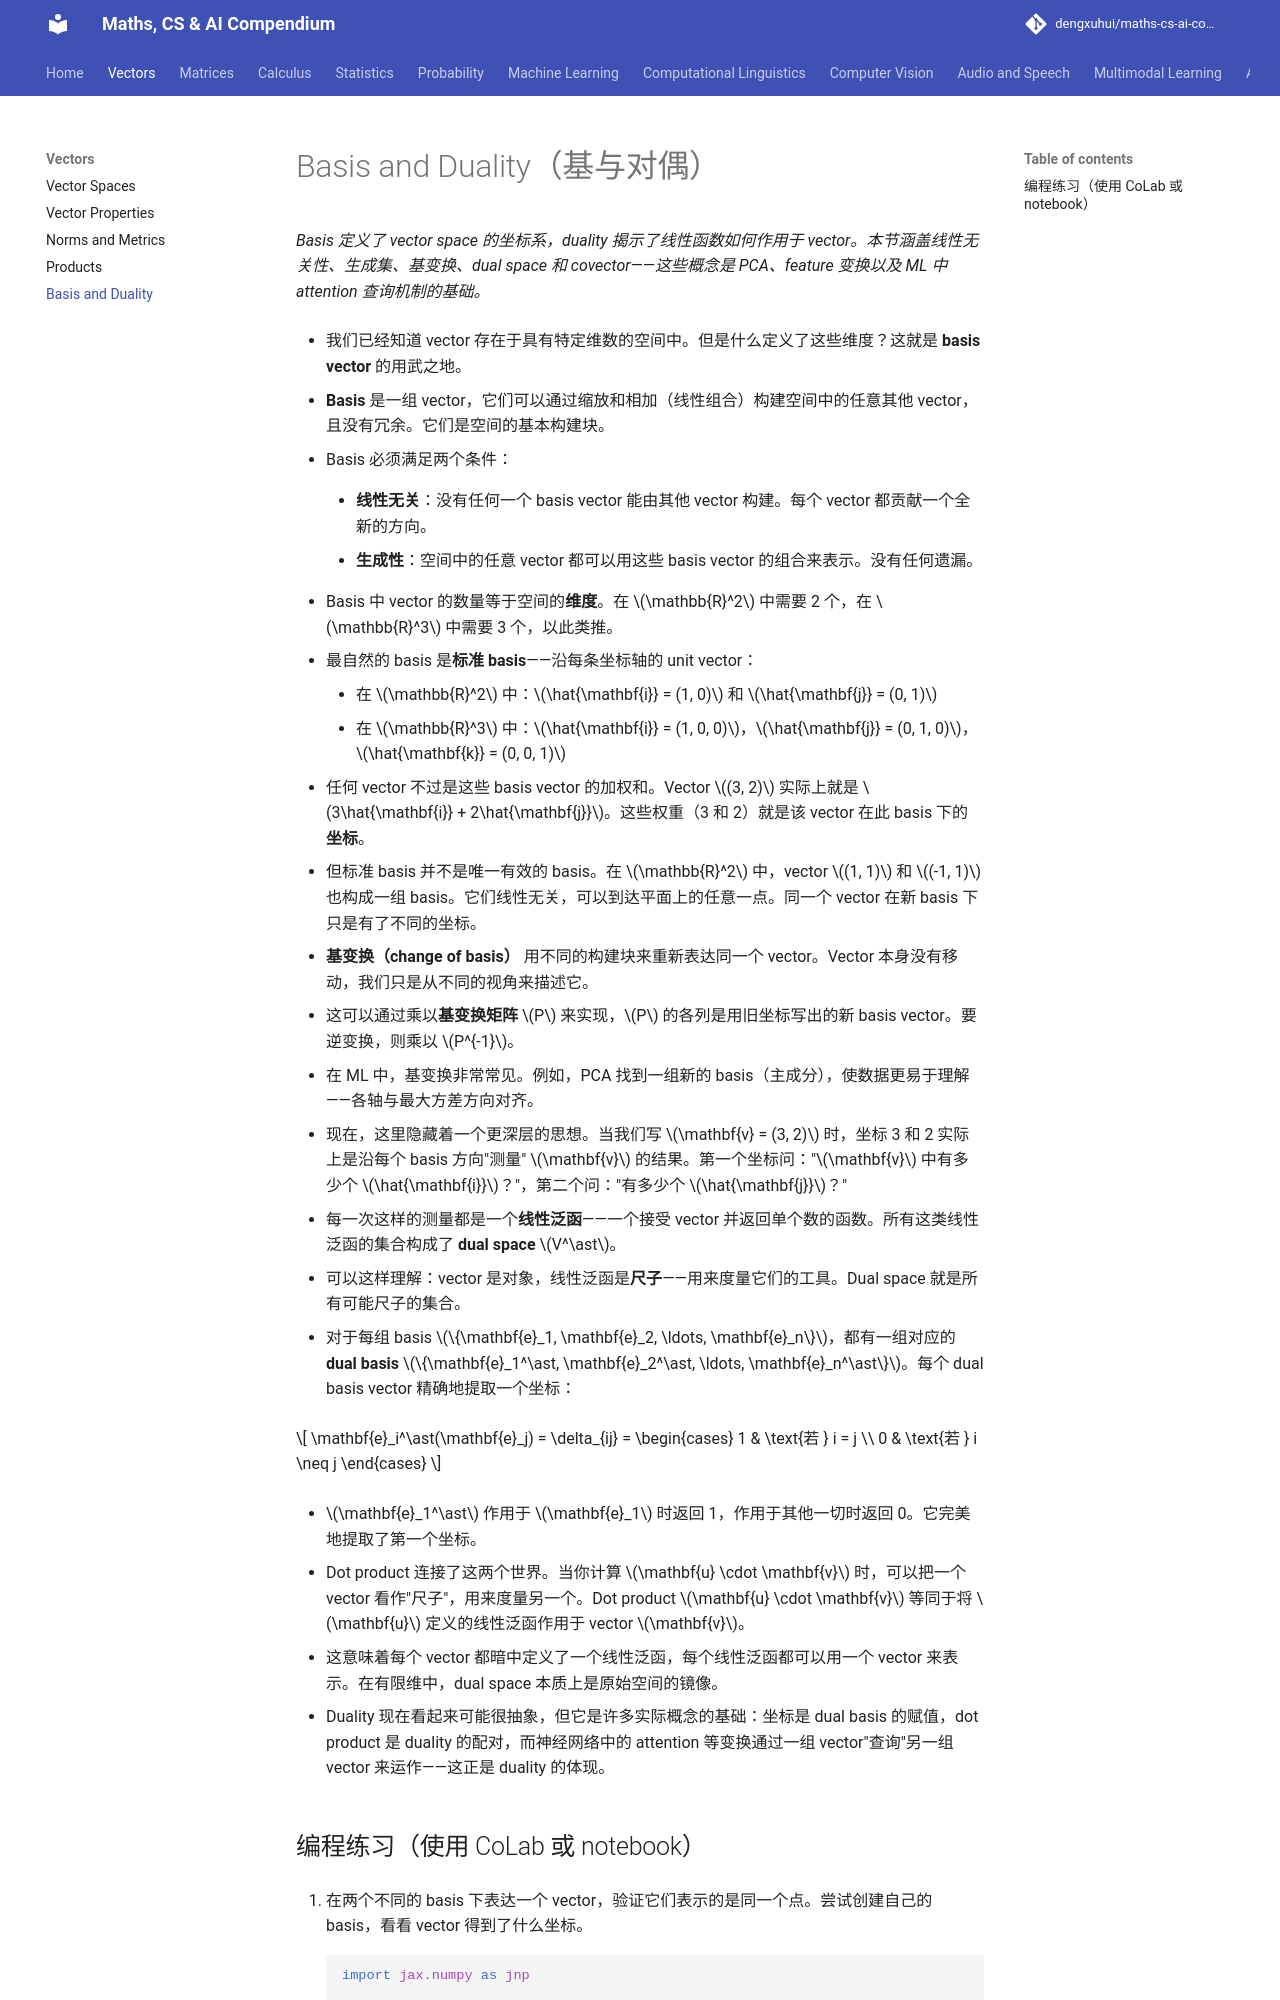

repository: dengxuhui/maths-cs-ai-compendium_CN · page: chapter 01: vectors/05. basis and duality/index.html · generator: mkdocs

# Basis and Duality（基与对偶）

*Basis 定义了 vector space 的坐标系，duality 揭示了线性函数如何作用于 vector。本节涵盖线性无关性、生成集、基变换、dual space 和 covector——这些概念是 PCA、feature 变换以及 ML 中 attention 查询机制的基础。*

- 我们已经知道 vector 存在于具有特定维数的空间中。但是什么定义了这些维度？这就是 **basis vector** 的用武之地。

- **Basis** 是一组 vector，它们可以通过缩放和相加（线性组合）构建空间中的任意其他 vector，且没有冗余。它们是空间的基本构建块。

- Basis 必须满足两个条件：

    - **线性无关**：没有任何一个 basis vector 能由其他 vector 构建。每个 vector 都贡献一个全新的方向。

    - **生成性**：空间中的任意 vector 都可以用这些 basis vector 的组合来表示。没有任何遗漏。

- Basis 中 vector 的数量等于空间的**维度**。在 $\mathbb{R}^2$ 中需要 2 个，在 $\mathbb{R}^3$ 中需要 3 个，以此类推。

- 最自然的 basis 是**标准 basis**——沿每条坐标轴的 unit vector：

    - 在 $\mathbb{R}^2$ 中：$\hat{\mathbf{i}} = (1, 0)$ 和 $\hat{\mathbf{j}} = (0, 1)$
    - 在 $\mathbb{R}^3$ 中：$\hat{\mathbf{i}} = (1, 0, 0)$，$\hat{\mathbf{j}} = (0, 1, 0)$，$\hat{\mathbf{k}} = (0, 0, 1)$

- 任何 vector 不过是这些 basis vector 的加权和。Vector $(3, 2)$ 实际上就是 $3\hat{\mathbf{i}} + 2\hat{\mathbf{j}}$。这些权重（3 和 2）就是该 vector 在此 basis 下的**坐标**。

- 但标准 basis 并不是唯一有效的 basis。在 $\mathbb{R}^2$ 中，vector $(1, 1)$ 和 $(-1, 1)$ 也构成一组 basis。它们线性无关，可以到达平面上的任意一点。同一个 vector 在新 basis 下只是有了不同的坐标。

- **基变换（change of basis）** 用不同的构建块来重新表达同一个 vector。Vector 本身没有移动，我们只是从不同的视角来描述它。

- 这可以通过乘以**基变换矩阵** $P$ 来实现，$P$ 的各列是用旧坐标写出的新 basis vector。要逆变换，则乘以 $P^{-1}$。

- 在 ML 中，基变换非常常见。例如，PCA 找到一组新的 basis（主成分），使数据更易于理解——各轴与最大方差方向对齐。

- 现在，这里隐藏着一个更深层的思想。当我们写 $\mathbf{v} = (3, 2)$ 时，坐标 3 和 2 实际上是沿每个 basis 方向"测量" $\mathbf{v}$ 的结果。第一个坐标问："$\mathbf{v}$ 中有多少个 $\hat{\mathbf{i}}$？"，第二个问："有多少个 $\hat{\mathbf{j}}$？"

- 每一次这样的测量都是一个**线性泛函**——一个接受 vector 并返回单个数的函数。所有这类线性泛函的集合构成了 **dual space** $V^\ast$。

- 可以这样理解：vector 是对象，线性泛函是**尺子**——用来度量它们的工具。Dual space 就是所有可能尺子的集合。

- 对于每组 basis $\{\mathbf{e}_1, \mathbf{e}_2, \ldots, \mathbf{e}_n\}$，都有一组对应的 **dual basis** $\{\mathbf{e}_1^\ast, \mathbf{e}_2^\ast, \ldots, \mathbf{e}_n^\ast\}$。每个 dual basis vector 精确地提取一个坐标：

```math
\mathbf{e}_i^\ast(\mathbf{e}_j) = \delta_{ij} = \begin{cases} 1 & \text{若 } i = j \\ 0 & \text{若 } i \neq j \end{cases}
```

- $\mathbf{e}_1^\ast$ 作用于 $\mathbf{e}_1$ 时返回 1，作用于其他一切时返回 0。它完美地提取了第一个坐标。

- Dot product 连接了这两个世界。当你计算 $\mathbf{u} \cdot \mathbf{v}$ 时，可以把一个 vector 看作"尺子"，用来度量另一个。Dot product $\mathbf{u} \cdot \mathbf{v}$ 等同于将 $\mathbf{u}$ 定义的线性泛函作用于 vector $\mathbf{v}$。

- 这意味着每个 vector 都暗中定义了一个线性泛函，每个线性泛函都可以用一个 vector 来表示。在有限维中，dual space 本质上是原始空间的镜像。
